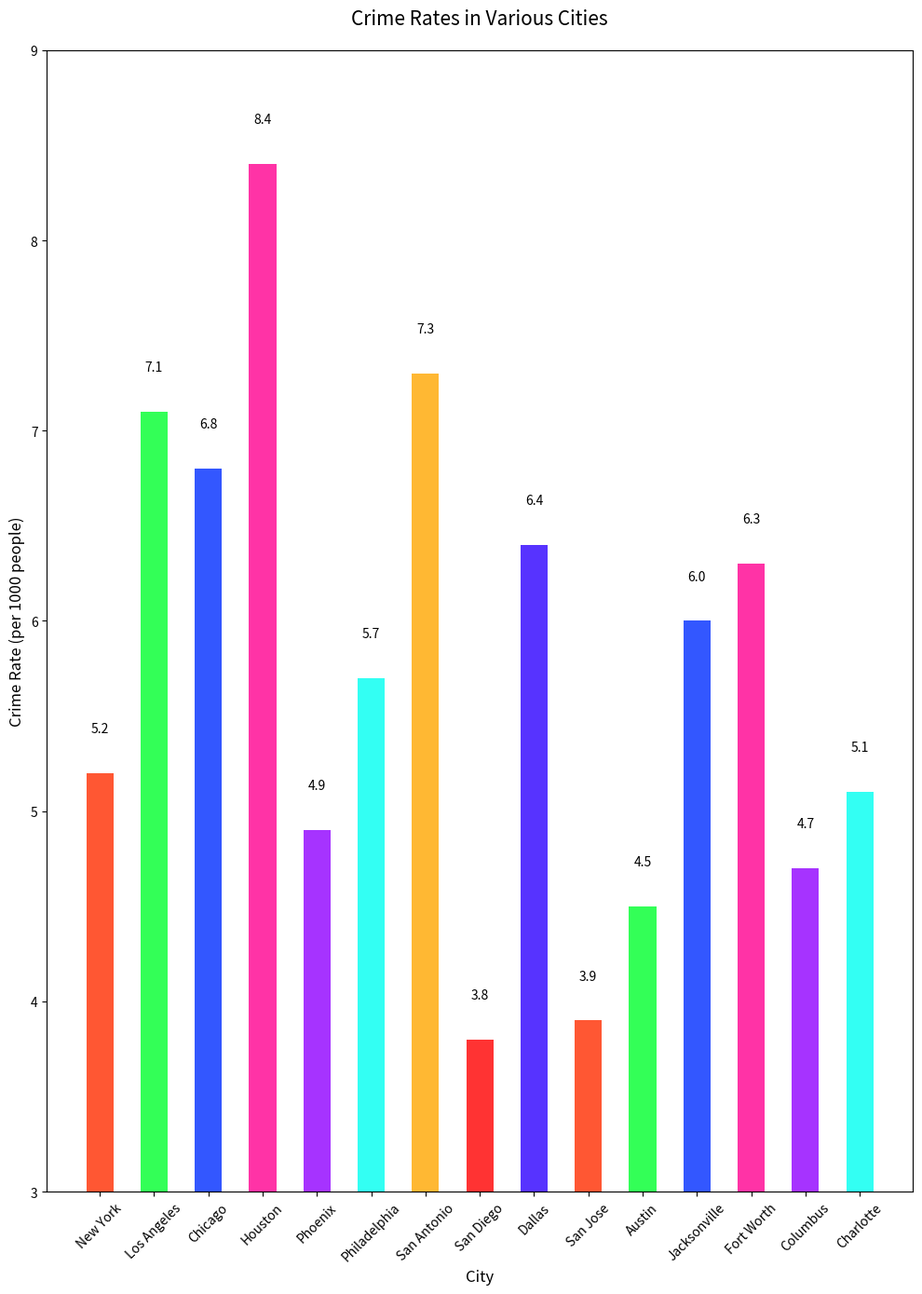

Reproduce this figure in Python.

import matplotlib.pyplot as plt

# Data
cities = [
    "New York", "Los Angeles", "Chicago", "Houston",
    "Phoenix", "Philadelphia", "San Antonio", "San Diego", 
    "Dallas", "San Jose", "Austin", "Jacksonville", "Fort Worth", 
    "Columbus", "Charlotte"
]
crime_rates = [5.2, 7.1, 6.8, 8.4, 4.9, 5.7, 7.3, 3.8, 6.4, 3.9, 4.5, 6.0, 6.3, 4.7, 5.1]

# Colors for each city
colors = [
    '#FF5733', '#33FF57', '#3357FF', '#FF33A6', '#A633FF',
    '#33FFF3', '#FFB833', '#FF3333', '#5733FF', '#FF5733',
    '#33FF57', '#3357FF', '#FF33A6', '#A633FF', '#33FFF3'
]

# Plot
fig, ax = plt.subplots(figsize=(10, 14))
bars = ax.bar(cities, crime_rates, color=colors, width=0.5) # Adjusted bar width to 0.5

# Set the title and labels
ax.set_title('Crime Rates in Various Cities', fontsize=15, pad=20)
ax.set_ylabel('Crime Rate (per 1000 people)', fontsize=12)
ax.set_xlabel('City', fontsize=12)

# Customize the tick labels
plt.xticks(fontsize=10, rotation=45)
plt.yticks(fontsize=10)

# Set y-axis limit starting from a specific value
ax.set_ylim(3, 9)

# Add the data values on the bars
for bar in bars:
    height = bar.get_height()
    label_y_pos = height + 0.2
    ax.text(bar.get_x() + bar.get_width()/2, label_y_pos, f'{height}', ha='center', va='bottom')

# Show the plot
plt.tight_layout()
plt.show()
